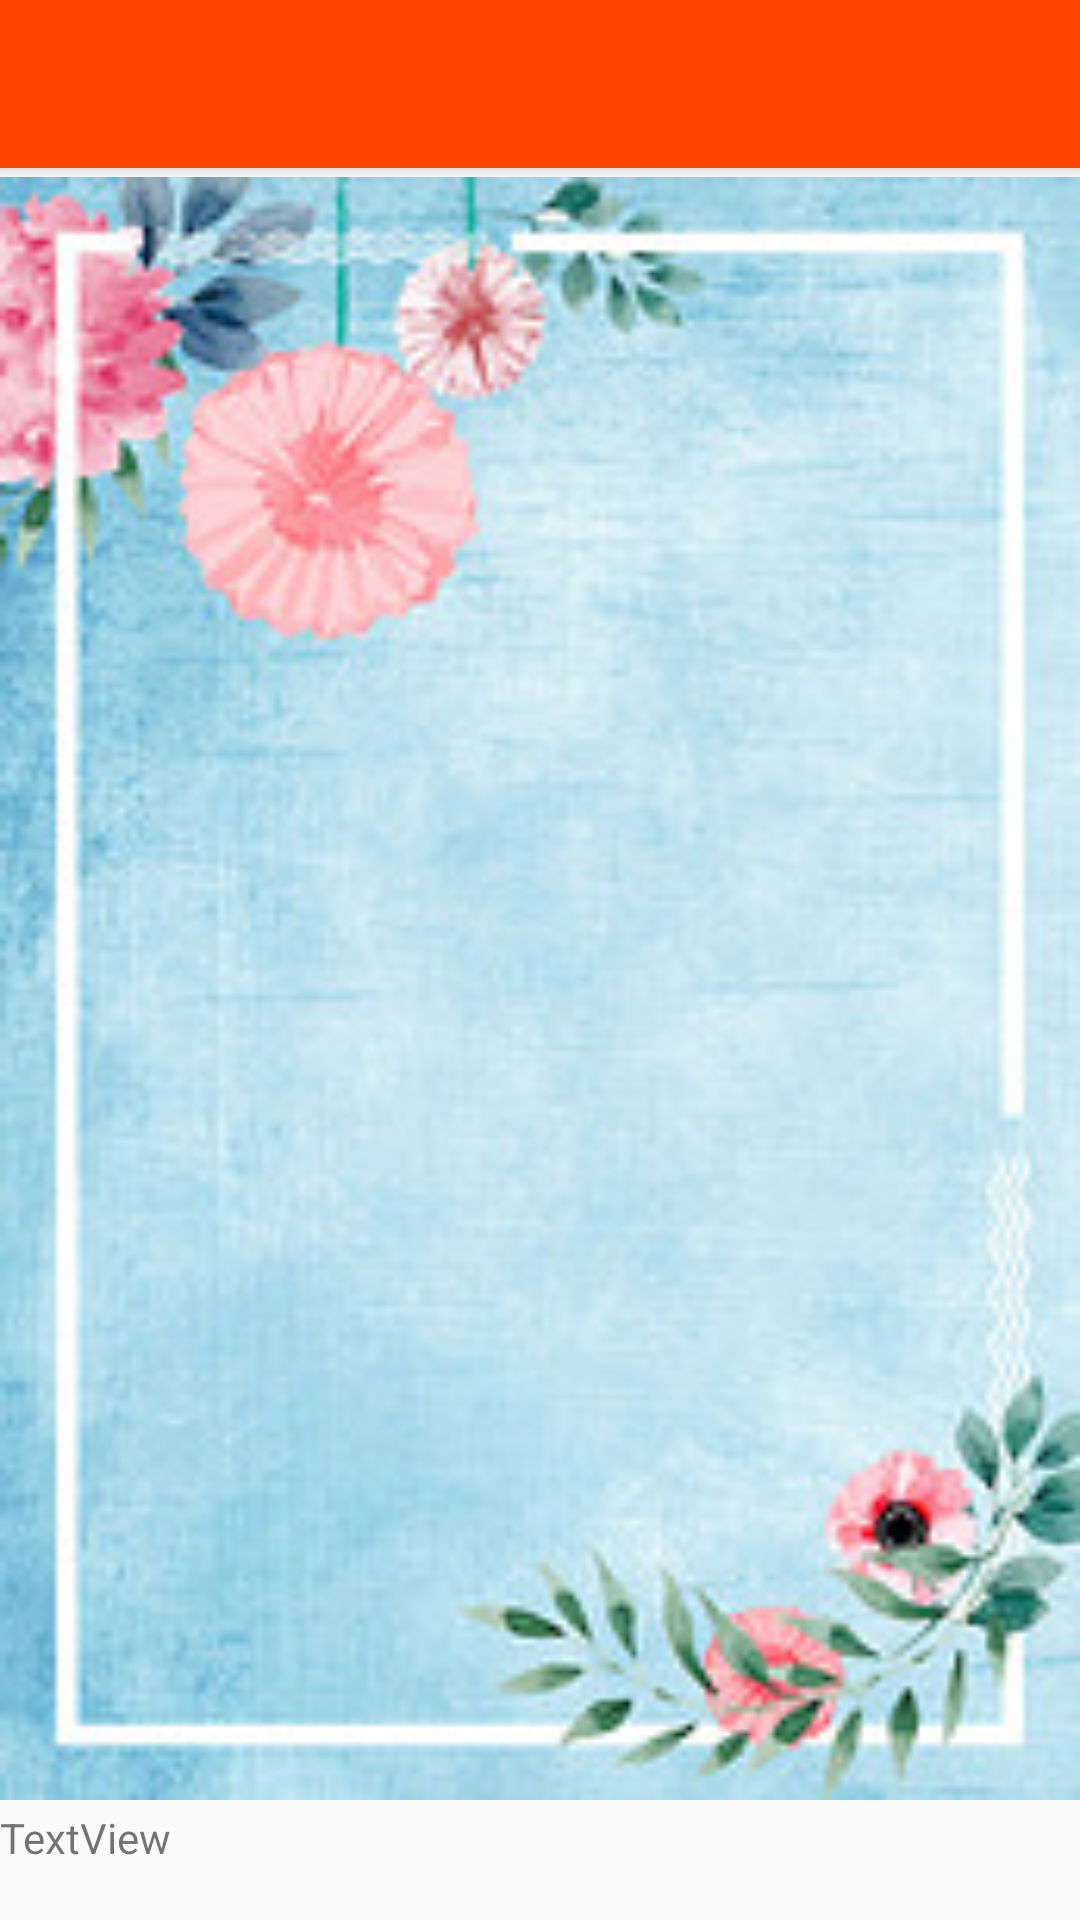

Reconstruct the res/layout file that produces this screen, plus the resources it refers to.
<!-- AndroidManifest.xml: application theme AppTheme -->
<!-- res/layout/activity_view.xml -->
<?xml version="1.0" encoding="utf-8"?>
<android.support.design.widget.CoordinatorLayout xmlns:android="http://schemas.android.com/apk/res/android"
xmlns:app="http://schemas.android.com/apk/res-auto"
xmlns:tools="http://schemas.android.com/tools"
android:layout_width="match_parent"
android:layout_height="match_parent"
tools:context=".ViewActivity">

<android.support.design.widget.AppBarLayout
    android:layout_width="match_parent"
    android:layout_height="wrap_content"
    android:theme="@style/AppTheme.AppBarOverlay">

    <android.support.v7.widget.Toolbar
        android:id="@+id/toolbar"
        android:layout_width="match_parent"
        android:layout_height="?attr/actionBarSize"
        android:background="#FF4500"
        app:popupTheme="@style/AppTheme.PopupOverlay" />

</android.support.design.widget.AppBarLayout>

<include layout="@layout/content_view" />

    <ImageButton
        android:id="@+id/imageButton"
        android:layout_width="64dp"
        android:layout_height="62dp"
        android:background="@drawable/back"
        android:clickable="true" />

</android.support.design.widget.CoordinatorLayout>


    

    
    
    
    

    
    
    
    
    

    
    
    
    
    

    
<!-- res/layout/content_view.xml (included above) -->
<?xml version="1.0" encoding="utf-8"?>
<android.support.constraint.ConstraintLayout xmlns:android="http://schemas.android.com/apk/res/android"
    xmlns:app="http://schemas.android.com/apk/res-auto"
    xmlns:tools="http://schemas.android.com/tools"
    android:layout_width="match_parent"
    android:layout_height="match_parent"
    app:layout_behavior="@string/appbar_scrolling_view_behavior"
    tools:showIn="">

    <LinearLayout xmlns:android="http://schemas.android.com/apk/res/android"
    android:layout_width="fill_parent"
    android:layout_height="fill_parent"
    android:orientation="vertical" >

        <ImageView
            android:id="@+id/imageView1"
            android:layout_width="match_parent"
            android:layout_height="547dp"
            android:contentDescription="image here"
            android:src="@drawable/letter1" />

    <TextView
    android:id="@+id/textView2"
    android:layout_width="match_parent"
    android:layout_height="match_parent"
    android:text="TextView" />
    </LinearLayout>




</android.support.constraint.ConstraintLayout>



    
    
    
    
    

    
        
        
        

        
            
            
            
            
            

    



<!-- resources referenced by this layout -->
<resources>
  <!-- drawable letter1: jpg bitmap (drawable, 19791 bytes) -->
  <style name="AppTheme.AppBarOverlay" parent="ThemeOverlay.AppCompat.Dark.ActionBar" />
  <style name="AppTheme.PopupOverlay" parent="ThemeOverlay.AppCompat.Light" />
  <style name="AppTheme" parent="Theme.AppCompat.Light.DarkActionBar">
          
          <item name="colorPrimary">#94549D</item>
          <item name="colorPrimaryDark">@color/colorPrimaryDark</item>
          <item name="colorAccent">#94549D</item>
      </style>
  <!-- not gathered from this repository: default colours our renderer supplied (Android Studio template values) -->
  <color name="colorPrimaryDark">#FF3700B3</color>
</resources>
